Run: headless pygame with SDL's dummy video driver; simulated clock (each Clock.tick advances the game by its frame time, no real sleeping); random seed 0; keys injected as events and as key.get_pressed() state; no mouse input.
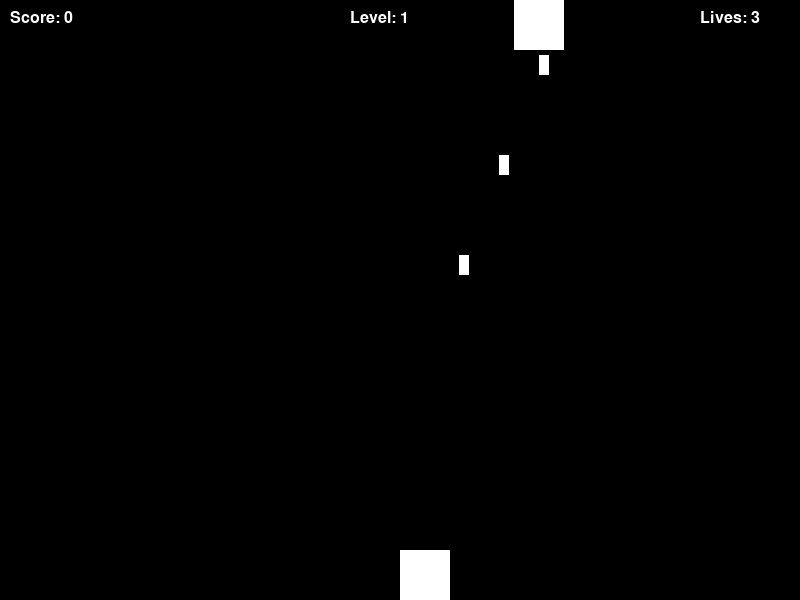
Frame 1 of 3 · flips 1–60 · no input
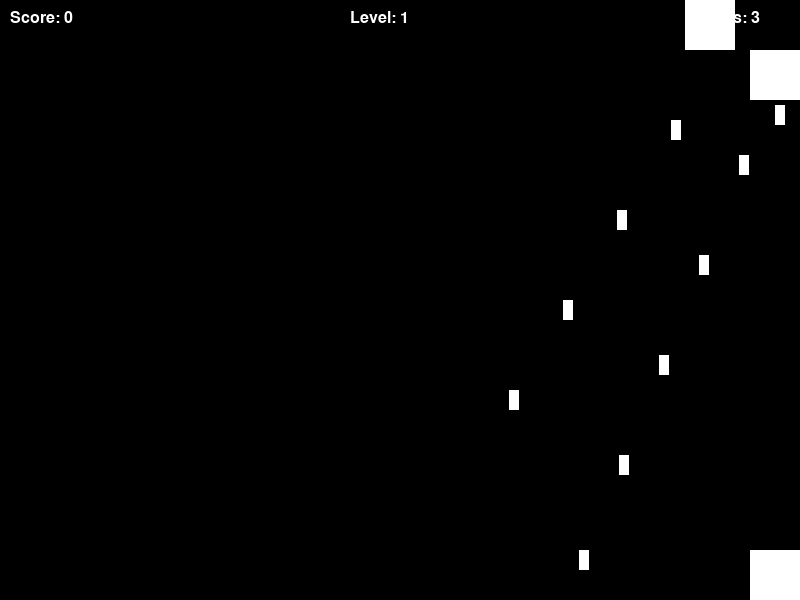
Frame 2 of 3 · flips 61–180 · tapped SPACE, RETURN · held RIGHT (→), D
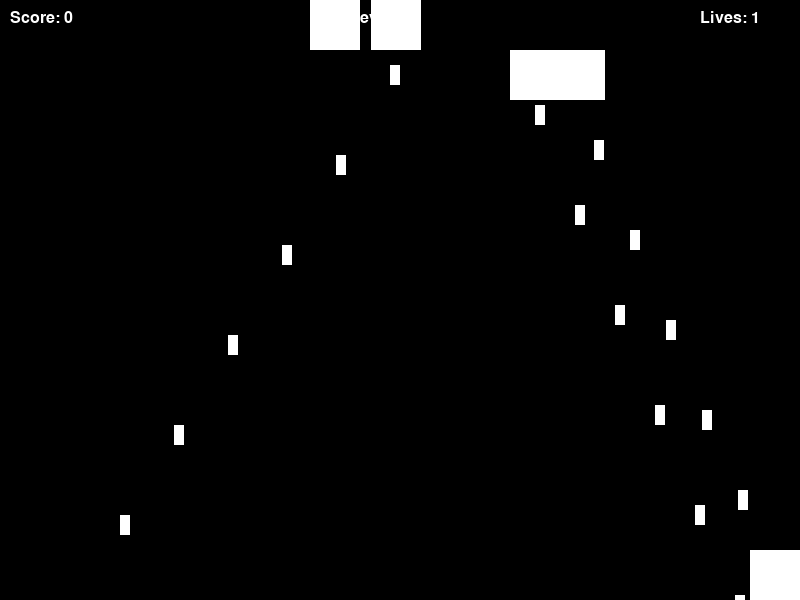
Frame 3 of 3 · flips 181–300 · held DOWN (↓), S

The pygame program that drew these frames:

import pygame
import sys
import random

# Initialize Pygame
try:
    pygame.init()
except Exception as e:
    print(f"Error initializing Pygame: {e}")
    sys.exit(1)

# Set up some constants
WIDTH, HEIGHT = 800, 600
FPS = 60
WHITE = (255, 255, 255)
BLACK = (0, 0, 0)

# Set up the display
SCREEN = pygame.display.set_mode((WIDTH, HEIGHT))

# Set up the font
FONT = pygame.font.Font(None, 24)

# Set up the clock
CLOCK = pygame.time.Clock()

class Player(pygame.Rect):
    def __init__(self):
        super().__init__(WIDTH / 2, HEIGHT - 50, 50, 50)
        self.speed = 5
        self.projectiles = []
        self.fire_rate = 10
        self.fire_timer = 0

    def move(self):
        keys = pygame.key.get_pressed()
        if keys[pygame.K_LEFT] or keys[pygame.K_a]:
            self.x -= self.speed
        if keys[pygame.K_RIGHT] or keys[pygame.K_d]:
            self.x += self.speed

        if self.x < 0:
            self.x = 0
        if self.x > WIDTH - self.width:
            self.x = WIDTH - self.width

    def fire(self):
        self.fire_timer += 1
        if self.fire_timer >= self.fire_rate:
            self.projectiles.append(Projectile(self.centerx, self.top))
            self.fire_timer = 0

class Projectile(pygame.Rect):
    def __init__(self, x, y):
        super().__init__(x, y, 10, 20)
        self.speed = 10

    def move(self):
        self.y -= self.speed

class Alien(pygame.Rect):
    def __init__(self, speed, fire_rate):
        super().__init__(random.randint(0, WIDTH - 50), 0, 50, 50)
        self.speed = speed
        self.projectiles = []
        self.fire_rate = fire_rate
        self.fire_timer = 0

    def move(self):
        self.x += self.speed
        if self.x < 0 or self.x > WIDTH - self.width:
            self.speed *= -1
            self.y += 50
            if self.y > HEIGHT:
                self.y = 0

    def fire(self):
        self.fire_timer += 1
        if self.fire_timer >= self.fire_rate:
            self.projectiles.append(AlienProjectile(self.centerx, self.bottom))
            self.fire_timer = 0

class AlienProjectile(pygame.Rect):
    def __init__(self, x, y):
        super().__init__(x, y, 10, 20)
        self.speed = 5

    def move(self):
        self.y += self.speed

class Level:
    def __init__(self, number):
        self.number = number
        self.alien_speed = 2 + (number * 0.5)
        self.alien_fire_rate = 20 - (number * 2)
        self.alien_spawn_rate = 100 - (number * 5)

def draw_text(text, x, y):
    text_surface = FONT.render(text, True, WHITE)
    SCREEN.blit(text_surface, (x, y))

def main():
    player = Player()
    aliens = [Alien(2, 20)]
    score = 0
    lives = 3
    level = Level(1)
    alien_spawn_timer = 0

    while True:
        for event in pygame.event.get():
            if event.type == pygame.QUIT:
                pygame.quit()
                sys.exit()
            if event.type == pygame.KEYDOWN:
                if event.key == pygame.K_SPACE:
                    player.fire()

        SCREEN.fill(BLACK)

        player.move()
        pygame.draw.rect(SCREEN, WHITE, player)

        for alien in aliens:
            alien.move()
            pygame.draw.rect(SCREEN, WHITE, alien)
            alien.fire()

            for projectile in alien.projectiles:
                projectile.move()
                pygame.draw.rect(SCREEN, WHITE, projectile)
                if projectile.y > HEIGHT:
                    alien.projectiles.remove(projectile)
                if projectile.colliderect(player):
                    lives -= 1
                    alien.projectiles.remove(projectile)

            if alien.y > HEIGHT:
                lives -= 1
                aliens.remove(alien)

        for projectile in player.projectiles:
            projectile.move()
            pygame.draw.rect(SCREEN, WHITE, projectile)
            if projectile.y < 0:
                player.projectiles.remove(projectile)

            for alien in aliens:
                if projectile.colliderect(alien):
                    score += 1
                    player.projectiles.remove(projectile)
                    aliens.remove(alien)

        alien_spawn_timer += 1
        if alien_spawn_timer >= level.alien_spawn_rate:
            aliens.append(Alien(level.alien_speed, level.alien_fire_rate))
            alien_spawn_timer = 0

        if len(aliens) == 0:
            level.number += 1
            score += 100
            level.alien_speed = 2 + (level.number * 0.5)
            level.alien_fire_rate = 20 - (level.number * 2)
            level.alien_spawn_rate = 100 - (level.number * 5)
            aliens.append(Alien(level.alien_speed, level.alien_fire_rate))

        draw_text(f"Score: {score}", 10, 10)
        draw_text(f"Lives: {lives}", WIDTH - 100, 10)
        draw_text(f"Level: {level.number}", WIDTH / 2 - 50, 10)

        if lives <= 0:
            SCREEN.fill(BLACK)
            draw_text("Game Over", WIDTH / 2 - 100, HEIGHT / 2)
            draw_text(f"Final Score: {score}", WIDTH / 2 - 100, HEIGHT / 2 + 50)
            pygame.display.flip()
            pygame.time.wait(2000)
            break

        pygame.display.flip()
        CLOCK.tick(FPS)

if __name__ == "__main__":
    main()
